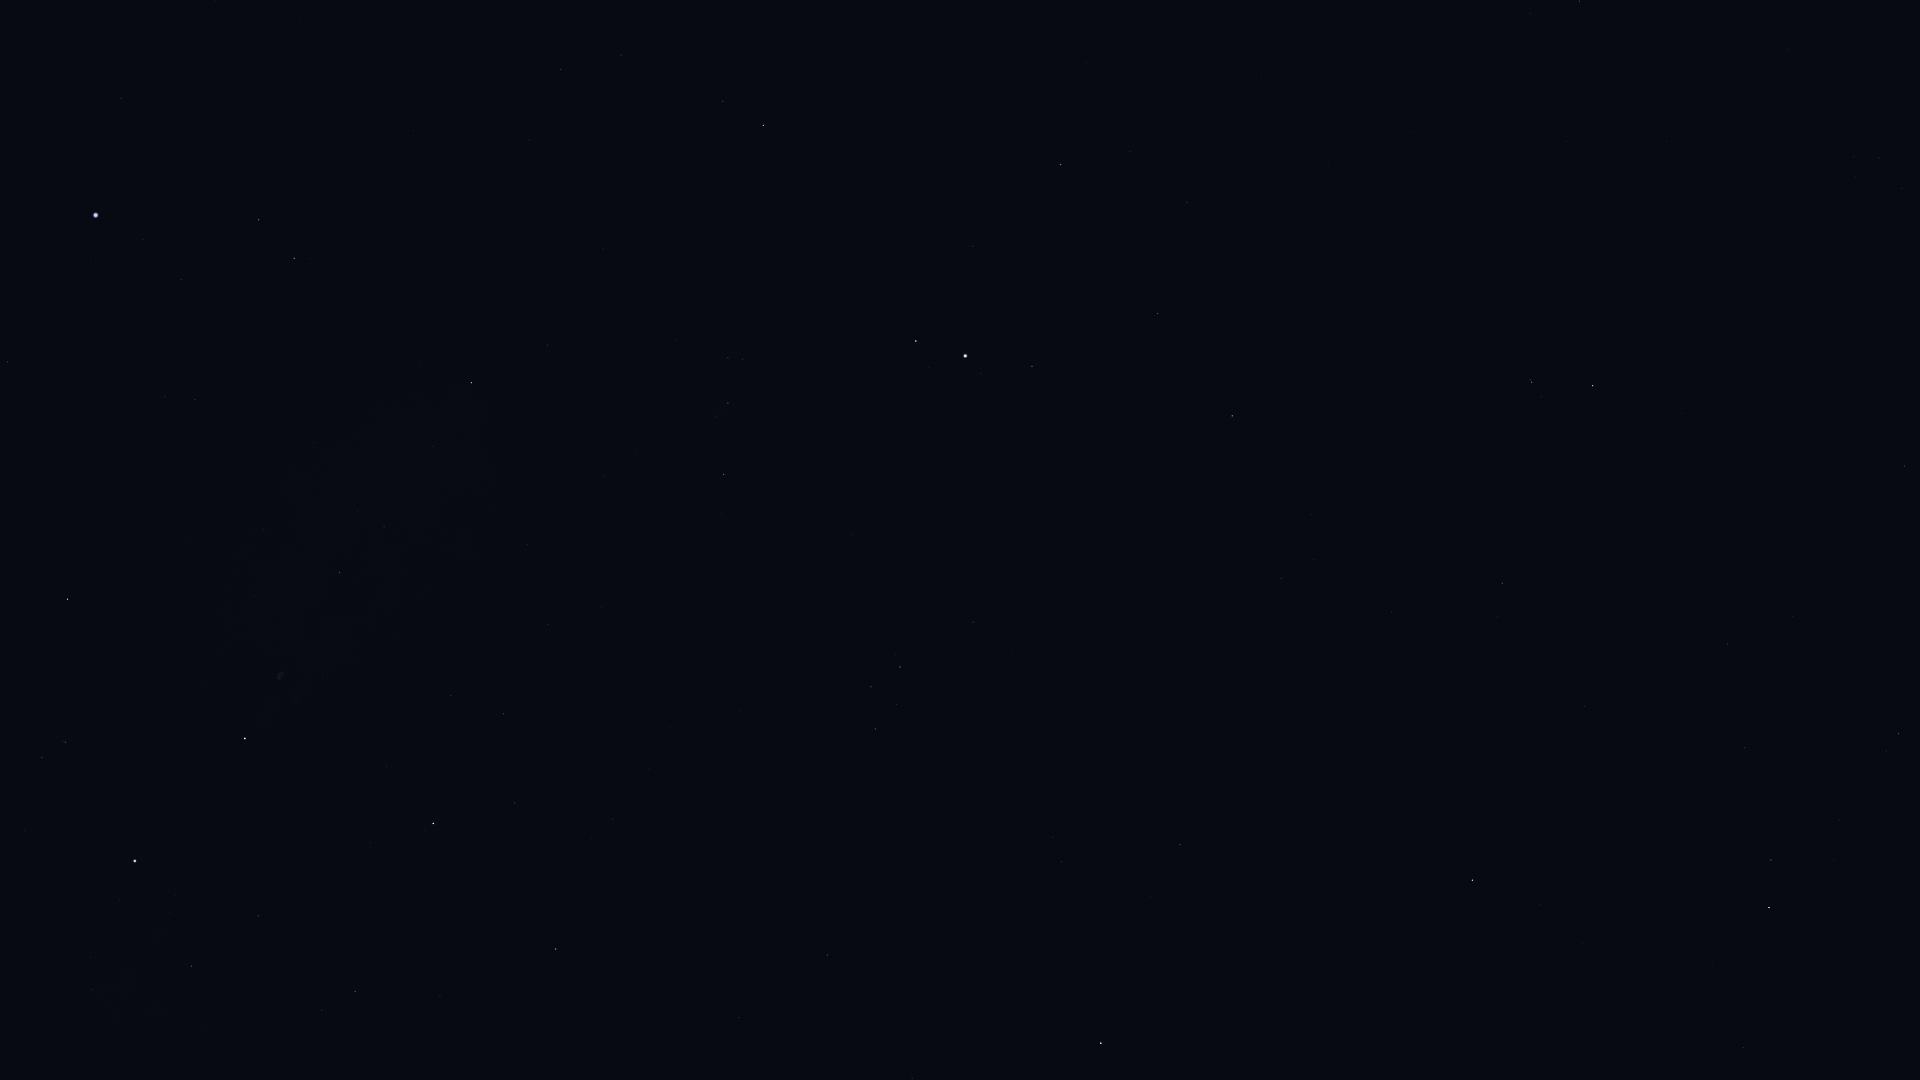

The file beside this chart, header and first rows:
Star_ID, Name, X, Y
91262, Vega, 96, 215
91852, Xihe, 166, 222
92420, Sheliak, 259, 220
92791, HIP 92791, 181, 279
93194, Sulafat, 294, 258
93747, Okab, 763, 125
94481, Aladfar, 165, 396
95168, HIP 95168, 1579, 1
95771, Anser, 547, 345
95947, Albireo, 471, 382
96078, Uruk, 751, 300
96406, HIP 96406, 1783, 46
96757, Sham, 728, 358
96837, HIP 96837, 742, 359
97165, Fawaris, 67, 599
97278, Tarazed, 916, 341
97365, HIP 97365, 728, 403
97649, Altair, 965, 356
97938, Libertas, 981, 373
98036, Alshain, 1032, 366
98066, Terebellum, 1854, 157
98110, HIP 98110, 339, 572
98337, HIP 98337, 724, 474
98543, HIP 98543, 527, 544
98920, HIP 98920, 722, 514
99711, Phoenicia, 1238, 432
99894, Chechia, 1109, 479
100064, Algedi, 1532, 382
100310, Alshat, 1541, 397
100345, Dabih, 1593, 386
100453, Sadr, 245, 738
101421, Aldulfin, 973, 622
101769, Rotanev, 900, 667
101958, Sualocin, 871, 687
102098, Deneb, 135, 861
102485, HIP 102485, 1905, 466
102488, Aljanah, 433, 823
102618, Albali, 1502, 583
103527, Musica, 1020, 769
104139, HIP 104139, 1728, 644
104521, HIP 104521, 1053, 837
104780, Solaris, 945, 880
104858, HIP 104858, 1061, 861
104987, Kitalpha, 1180, 844
105515, HIP 105515, 1745, 747
105570, HIP 105570, 1151, 896
106278, Sadalsuud, 1472, 880
106786, Bunda, 1540, 905
106985, Nashira, 1771, 860
107251, Bosona, 1537, 943
107315, Enif, 1101, 1043
107556, Deneb Algedi, 1769, 907
109139, HIP 109139, 1743, 1047
